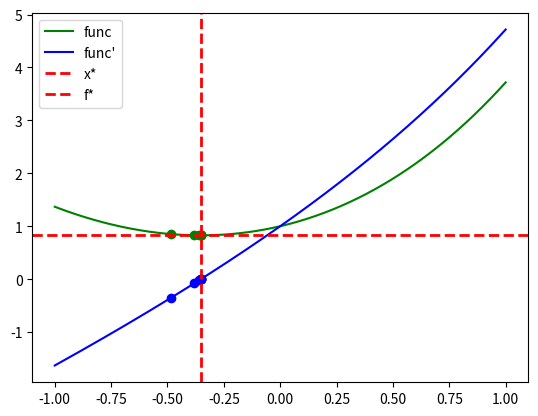

Recreate this plot in Python. (Note: this script raises an exception after producing the figure.)
import numpy as np
import sympy as sp
import matplotlib.pyplot as plt


def chords_method(f, f_prime, a, b, eps1, eps2):
    fp_a = f_prime(a)
    if fp_a >= 0:
        f_a = f(a)
        return [a], [f_a], [fp_a], a, f_a, 1, 1
    
    fp_b = f_prime(b)
    if fp_b <= 0:
        f_b = f(b)
        return [b], [f_b], [fp_b], b, f_b, 1, 1

    pointsX = []
    pointsY = []
    pointsY_prime = []
    
    x_star = float("inf")
    f_star = float("inf")
    
    counts = 0
    counts_prime = 2
    while (b - a) >= eps2:
        c = a - (b - a) * fp_a / (fp_b - fp_a)
        fp_c = f_prime(c)
        counts_prime += 1
        pointsX.append(c)
        pointsY.append(f(c))
        pointsY_prime.append(fp_c)

        if np.abs(fp_c) <= eps1:
            x_star = c
            f_star = f(x_star)
            counts += 1
            break
        
        if fp_c < 0:
            a = c
            fp_a = fp_c
        else:
            b = c
            fp_b = fp_c
    
    return pointsX, pointsY, pointsY_prime, x_star, f_star, counts, counts_prime


if __name__ == "__main__":
    x = sp.symbols('x')

    str_expr = "exp(x) + x ** 2"
    # str_expr = "cos(x)+(10*x-x^2)/50"
    a, b = -1, 1
    # eps1 = 10 ** (-3)
    eps1 = 10 ** (-4)
    eps2 = 2 * eps1
    samples = round((b - a) / eps1)

    expr = sp.sympify(str_expr)
    f = sp.lambdify(x, expr, modules=['numpy', 'math'])
    f_prime = sp.lambdify(x, sp.diff(expr, x), modules=['numpy', 'math'])
    
    X = np.linspace(a, b, samples)
    Y = f(X)
    Y_prime = f_prime(X)

    pX, pY, ppY, chX, chY, ch_cnt, chp_cnt = chords_method(f, f_prime, a, b, eps1, eps2)
    print(f"Chord Method Result: f_min = f({chX}) = {chY}, count of calculations = {ch_cnt}, count of calculations (prime) = {chp_cnt}")

    plt.plot(X, Y, color="green", label="func")
    plt.plot(X, Y_prime, color="blue", label="func'")
    plt.plot(pX, pY, "go")
    plt.plot(pX, ppY, "bo")
    plt.axvline(chX, color="red", linestyle="--", linewidth=2, label="x*")
    plt.axhline(chY, color="red", linestyle="--", linewidth=2, label="f*")

    plt.legend()
    plt.savefig("task3/chord_method.png", dpi=300)
